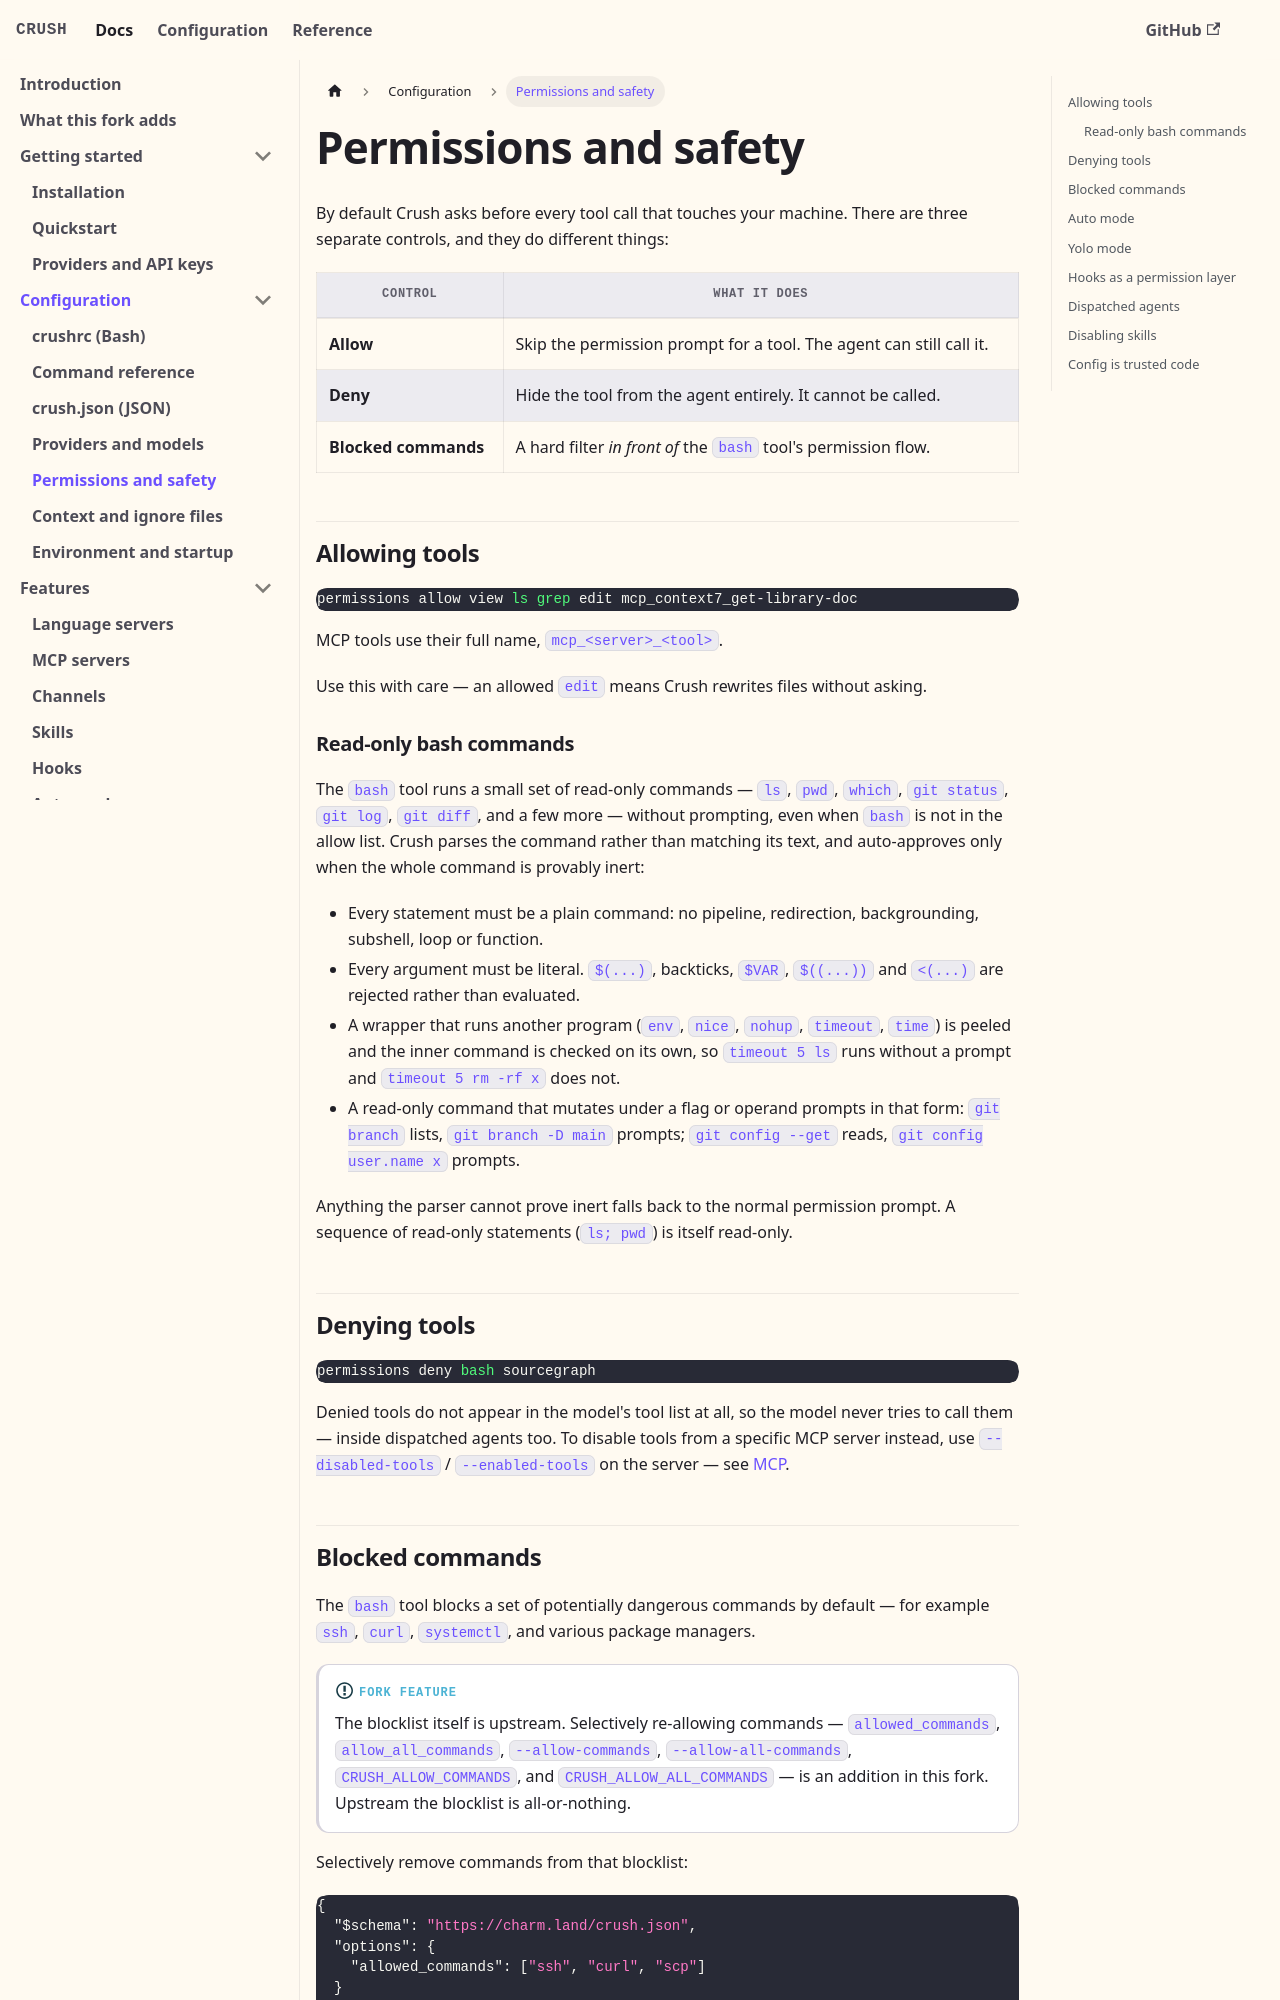

repository: BrunoKrugel/crush · page: configuration/permissions.html · generator: docusaurus

---
id: permissions
title: Permissions and safety
sidebar_position: 5
description: Auto-approving tools, hiding tools from the agent, the bash blocklist, and yolo mode.
---

# Permissions and safety

By default Crush asks before every tool call that touches your machine. There
are three separate controls, and they do different things:

| Control | What it does |
| --- | --- |
| **Allow** | Skip the permission prompt for a tool. The agent can still call it. |
| **Deny** | Hide the tool from the agent entirely. It cannot be called. |
| **Blocked commands** | A hard filter *in front of* the `bash` tool's permission flow. |

## Allowing tools

```bash
permissions allow view ls grep edit mcp_context7_get-library-doc
```

MCP tools use their full name, `mcp_<server>_<tool>`.

Use this with care — an allowed `edit` means Crush rewrites files without
asking.

### Read-only bash commands

The `bash` tool runs a small set of read-only commands — `ls`, `pwd`, `which`,
`git status`, `git log`, `git diff`, and a few more — without prompting, even
when `bash` is not in the allow list. Crush parses the command rather than
matching its text, and auto-approves only when the whole command is provably
inert:

- Every statement must be a plain command: no pipeline, redirection,
  backgrounding, subshell, loop or function.
- Every argument must be literal. `$(...)`, backticks, `$VAR`, `$((...))` and
  `<(...)` are rejected rather than evaluated.
- A wrapper that runs another program (`env`, `nice`, `nohup`, `timeout`,
  `time`) is peeled and the inner command is checked on its own, so
  `timeout 5 ls` runs without a prompt and `timeout 5 rm -rf x` does not.
- A read-only command that mutates under a flag or operand prompts in that
  form: `git branch` lists, `git branch -D main` prompts; `git config --get`
  reads, `git config user.name x` prompts.

Anything the parser cannot prove inert falls back to the normal permission
prompt. A sequence of read-only statements (`ls; pwd`) is itself read-only.

## Denying tools

```bash
permissions deny bash sourcegraph
```

Denied tools do not appear in the model's tool list at all, so the model never
tries to call them — inside dispatched agents too. To disable tools from a
specific MCP server instead, use `--disabled-tools` / `--enabled-tools` on the
server — see [MCP](/features/mcp#restricting-tools).
